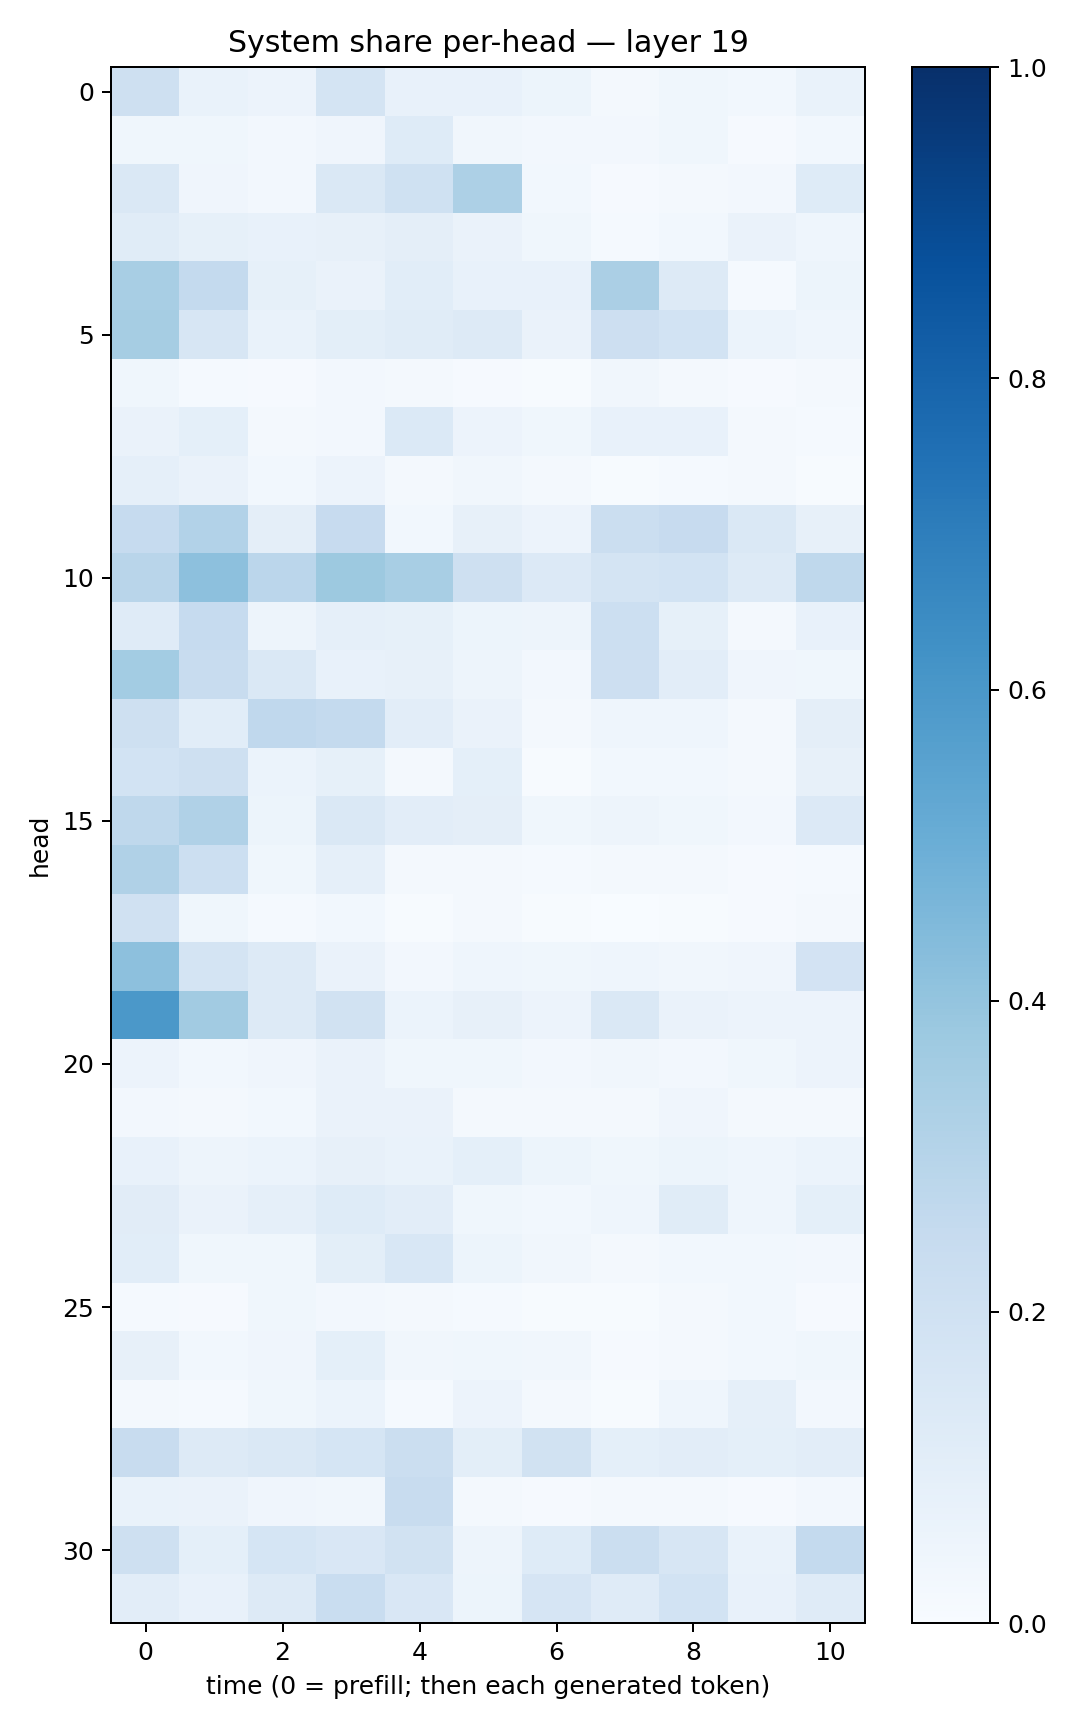

The file beside this chart, header and first rows:
0.2046873, 0.068252236, 0.05691802, 0.17727755, 0.0750181, 0.0760803, 0.05109207, 0.020288693, 0.03765573, 0.02800543, 0.06681195
0.03714, 0.03581, 0.02651, 0.04023, 0.1231, 0.03184, 0.02668, 0.02394, 0.03686, 0.00806, 0.02844
0.1452, 0.04027, 0.02524, 0.1445, 0.2017, 0.3242, 0.02954, 0.008488, 0.02085, 0.02651, 0.1212
0.1165, 0.08263, 0.07173, 0.07845, 0.09696, 0.06337, 0.03733, 0.01346, 0.03029, 0.06324, 0.04499
0.3408, 0.254, 0.08265, 0.06335, 0.1057, 0.07393, 0.07554, 0.334, 0.1293, 0.01183, 0.05287
0.3478, 0.1586, 0.06853, 0.1004, 0.1144, 0.1289, 0.06565, 0.2109, 0.1844, 0.0598, 0.04506
0.03559, 0.01536, 0.01047, 0.02477, 0.02333, 0.009659, 0.006133, 0.03453, 0.0202, 0.009848, 0.01582
0.06632, 0.09234, 0.0199, 0.02502, 0.1386, 0.05748, 0.03817, 0.07646, 0.07434, 0.01814, 0.01304
0.08603, 0.0628, 0.02821, 0.05783, 0.01611, 0.03373, 0.02126, 0.006708, 0.01428, 0.02063, 0.006439
0.2488, 0.3098, 0.09522, 0.2455, 0.03091, 0.08202, 0.05841, 0.2263, 0.2444, 0.1407, 0.08192
0.2928, 0.4178, 0.2825, 0.3766, 0.3413, 0.2039, 0.1348, 0.1793, 0.1843, 0.1315, 0.2716
0.1174, 0.247, 0.04741, 0.08762, 0.08422, 0.05096, 0.04849, 0.2175, 0.08271, 0.0162, 0.07753
0.357, 0.2362, 0.1435, 0.07546, 0.08118, 0.05036, 0.02578, 0.2122, 0.103, 0.03928, 0.03597
0.2082, 0.1078, 0.2665, 0.2566, 0.1042, 0.0645, 0.0175, 0.04425, 0.04489, 0.02262, 0.09477
0.1855, 0.2043, 0.05948, 0.0836, 0.02227, 0.09047, 0.006267, 0.02817, 0.0274, 0.01677, 0.08107
0.2724, 0.317, 0.05337, 0.1413, 0.1054, 0.09441, 0.0373, 0.04837, 0.03747, 0.0257, 0.1344
0.3172, 0.2184, 0.03724, 0.08746, 0.02155, 0.02176, 0.01239, 0.01647, 0.0193, 0.007996, 0.01479
0.1963, 0.03579, 0.01442, 0.03108, 0.007387, 0.02096, 0.006728, 0.003662, 0.007647, 0.008498, 0.01835
0.4146, 0.1721, 0.1297, 0.06479, 0.02666, 0.04472, 0.03627, 0.04362, 0.03335, 0.04093, 0.18
0.5969, 0.3623, 0.1288, 0.1889, 0.06199, 0.08037, 0.05831, 0.1423, 0.06259, 0.05666, 0.05817
0.05759, 0.029, 0.04074, 0.06568, 0.03563, 0.03632, 0.02358, 0.03294, 0.02372, 0.03562, 0.05557
0.02669, 0.0225, 0.03029, 0.06278, 0.06582, 0.02315, 0.02051, 0.02037, 0.04266, 0.0175, 0.02188
0.07324, 0.04697, 0.06054, 0.07868, 0.06751, 0.09015, 0.05359, 0.03807, 0.05206, 0.04478, 0.06151
0.1106, 0.06381, 0.08623, 0.1249, 0.1037, 0.03786, 0.02974, 0.0437, 0.1142, 0.04322, 0.09296
0.1076, 0.036, 0.03625, 0.09808, 0.1548, 0.05149, 0.03409, 0.02174, 0.02748, 0.02756, 0.02427
0.0137, 0.01057, 0.03823, 0.02632, 0.01996, 0.01341, 0.005596, 0.0072, 0.0206, 0.02764, 0.009412
0.08089, 0.02916, 0.04061, 0.09305, 0.03475, 0.03709, 0.03234, 0.008125, 0.01929, 0.02751, 0.03739
0.02311, 0.0126, 0.03823, 0.06132, 0.01375, 0.05756, 0.02116, 0.007177, 0.04643, 0.08713, 0.02459
0.2351, 0.1288, 0.148, 0.169, 0.2257, 0.1005, 0.1923, 0.09033, 0.103, 0.09261, 0.1046
0.06849, 0.06552, 0.04022, 0.03245, 0.2411, 0.01967, 0.008468, 0.01876, 0.01658, 0.01066, 0.02538
0.207, 0.09352, 0.1685, 0.1519, 0.1906, 0.04789, 0.1246, 0.2205, 0.1614, 0.06931, 0.2572
0.1041, 0.07035, 0.1283, 0.2324, 0.1485, 0.05246, 0.1654, 0.121, 0.1846, 0.07569, 0.121
